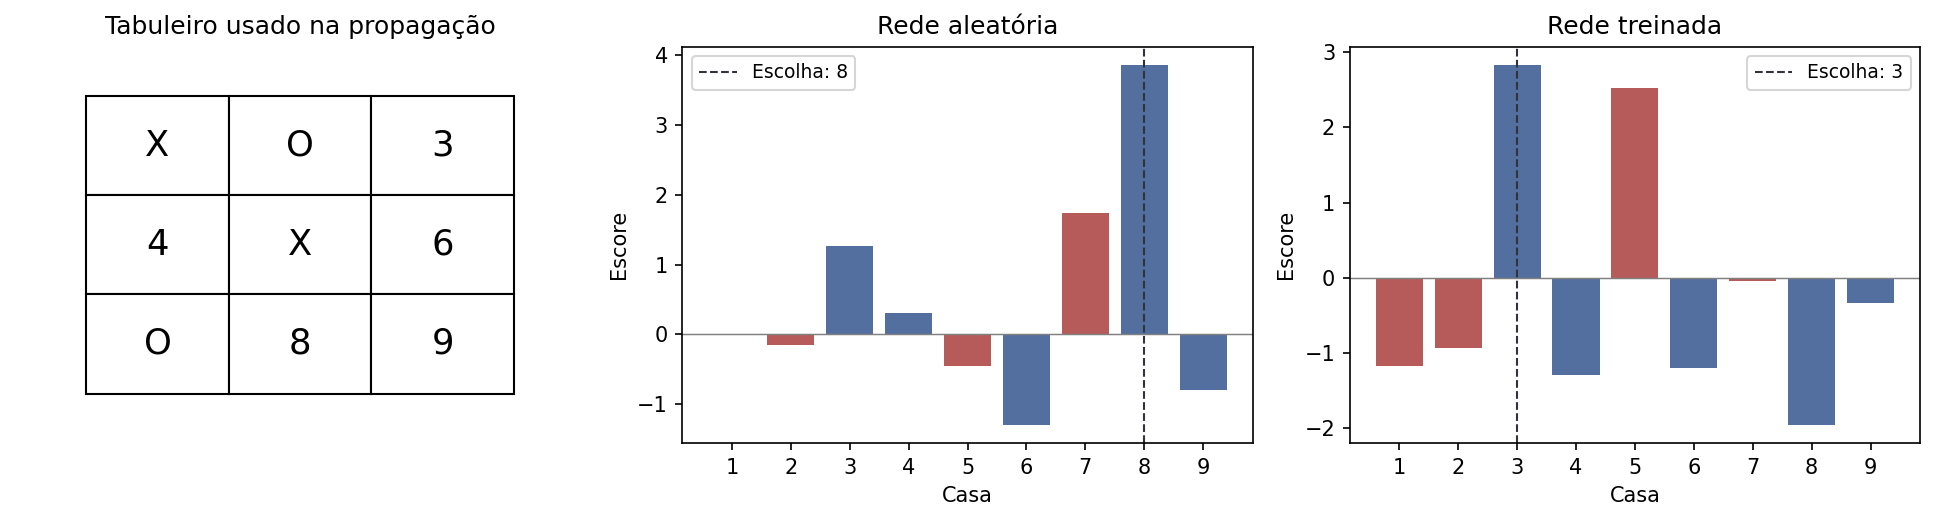

Source data for this figure (header and first rows):
casa, ocupacao, escore_aleatoria, escore_treinada
1, 1, -0.01321, -1.173
2, -1, -0.1542, -0.9316
3, 0, 1.265, 2.837
4, 0, 0.3061, -1.297
5, 1, -0.4512, 2.529
6, 0, -1.295, -1.204
7, -1, 1.731, -0.03786
8, 0, 3.861, -1.961
9, 0, -0.7887, -0.3417
